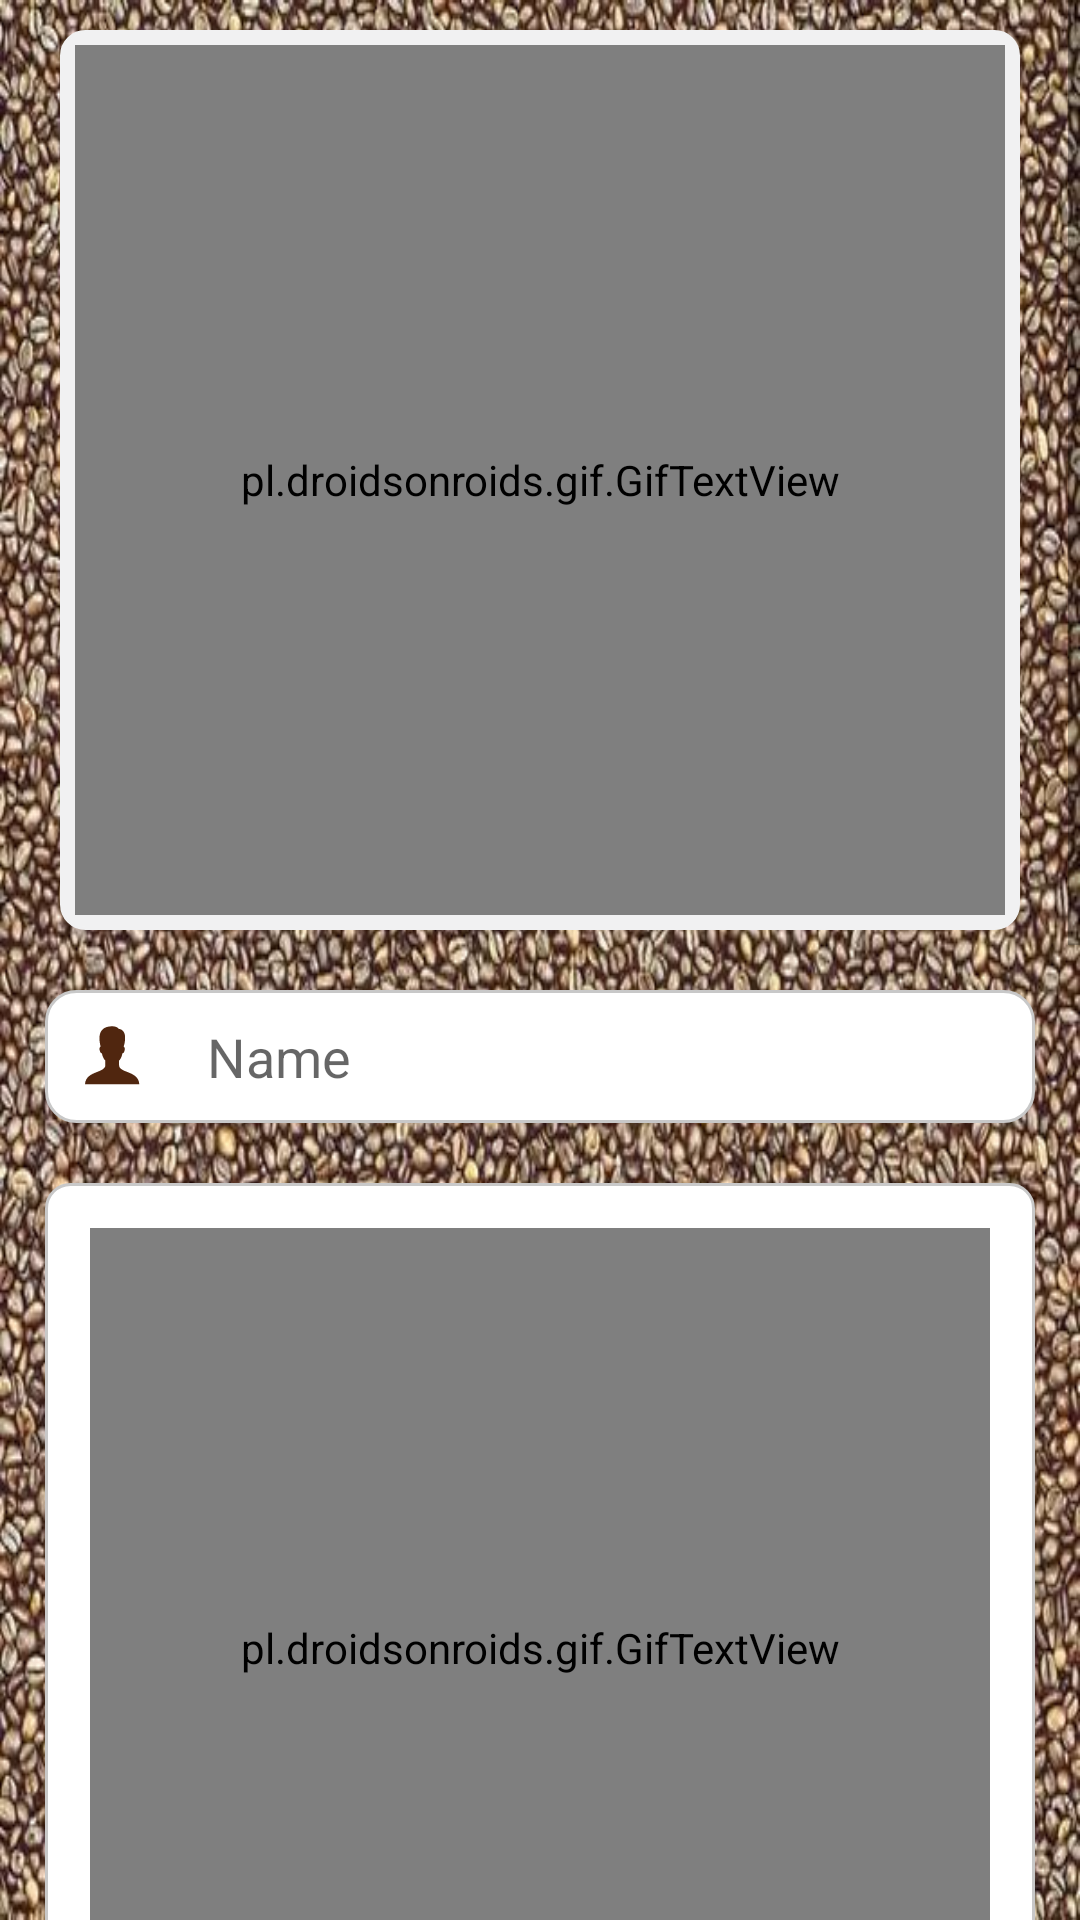

The Android layout XML behind this screen, and the referenced resources:
<!-- AndroidManifest.xml: application theme AppTheme -->
<!-- res/layout/activity_main.xml -->
<?xml version="1.0" encoding="utf-8"?>
<RelativeLayout
    xmlns:android="http://schemas.android.com/apk/res/android"
    xmlns:tools="http://schemas.android.com/tools"
    android:layout_width="match_parent"
    android:layout_height="match_parent"
    tools:context=".MainActivity">
    <ImageView
        android:layout_width="match_parent"
        android:layout_height="match_parent"
        android:background="@drawable/coffeebg4"
        android:scaleType="centerCrop"/>
    <ImageView
        android:layout_width="match_parent"
        android:layout_height="match_parent"
        android:alpha="0.9"
        android:background="@drawable/coffee3"
        android:scaleType="centerCrop"/>
<ScrollView
    android:layout_width="match_parent"
    android:layout_height="match_parent"
    android:fillViewport="true"
    android:orientation="vertical">
    <RelativeLayout
        android:layout_width="match_parent"
        android:layout_height="wrap_content">
        <LinearLayout
            android:id="@+id/layout1"
            android:layout_width="match_parent"
            android:background="@drawable/topbox"
            android:layout_height="wrap_content"
            android:layout_centerHorizontal="true"
            android:orientation="vertical"
            android:layout_marginTop="10dp"
            android:layout_marginLeft="20dp"
            android:layout_marginRight="20dp">
            <pl.droidsonroids.gif.GifTextView
                android:layout_width="match_parent"
                android:layout_height="290dp"
                android:layout_margin="5dp"
                android:layout_gravity="center"
                android:background="@drawable/cof_animation2"
                />

        </LinearLayout>
        <LinearLayout
            android:id="@+id/layout2"
            android:layout_below="@+id/layout1"
            android:layout_width="330dp"
            android:focusable="false"
            android:focusableInTouchMode="true"
            android:layout_height="wrap_content"
            android:layout_centerHorizontal="true"
            android:orientation="vertical"
            android:layout_marginTop="20dp">
        <EditText
            android:id="@+id/customer_name"
            android:layout_width="match_parent"
            android:layout_height="wrap_content"
            android:padding="10dp"
            android:drawableLeft="@drawable/user"
            android:background="@drawable/input_box"
            android:drawablePadding="20dp"
            android:textSize="18dp"
            android:textColor="#FF50260F"
            android:hint="@string/name"
            android:inputType="textPersonName|textAutoComplete|textCapWords" />
    </LinearLayout>
    <LinearLayout
        android:id="@+id/layout3"
        android:layout_below="@+id/layout2"
        android:layout_width="330dp"
        android:layout_height="wrap_content"
        android:layout_centerHorizontal="true"
        android:orientation="vertical"
        android:layout_marginTop="20dp"
        android:background="@drawable/box">



        <pl.droidsonroids.gif.GifTextView
            android:layout_width="match_parent"
            android:layout_height="280dp"
            android:layout_margin="15dp"
            android:background="@drawable/cof_white"
            />

        <TextView
            android:layout_width="wrap_content"
            android:layout_height="wrap_content"
            android:layout_marginBottom="16dp"
            android:textColor="#FF50260F"
            android:textSize="18sp"
            android:textStyle="bold"
            android:layout_gravity="center"
            android:text="@string/toppings"
            android:textAllCaps="true" />

        <CheckBox
            android:id="@+id/whipping_cream"
            android:layout_width="wrap_content"
            android:layout_height="wrap_content"
            android:drawableLeft="@drawable/cream"
            android:textStyle="bold"
            android:textSize="16sp"
            android:layout_gravity="center"
            android:textAllCaps="true"
            android:padding="24dp"
            android:text="@string/whipped_cream" />

        <CheckBox
            android:id="@+id/chocolate_checkbox"
            android:layout_width="wrap_content"
            android:layout_height="wrap_content"
            android:drawableLeft="@drawable/chocolate"
            android:textStyle="bold"
            android:textSize="16sp"
            android:layout_gravity="center"
            android:textAllCaps="true"
            android:padding="24dp"
            android:text="@string/chocolate" />
        <CheckBox
            android:id="@+id/sugar_checkbox"
            android:layout_width="wrap_content"
            android:layout_height="wrap_content"
            android:drawableLeft="@drawable/sugar"
            android:textStyle="bold"
            android:textSize="16sp"
            android:layout_gravity="center"
            android:textAllCaps="true"
            android:padding="24dp"
            android:text="@string/sugar" />
    </LinearLayout>

        <LinearLayout
            android:id="@+id/layout4"
            android:layout_below="@+id/layout3"
            android:layout_width="330dp"
            android:layout_height="wrap_content"
            android:layout_centerHorizontal="true"
            android:gravity="center"
            android:orientation="vertical"
            android:layout_marginTop="20dp"
            android:layout_marginBottom="20dp"
            android:padding="20dp"
            android:background="@drawable/box">

        <TextView
            android:layout_width="wrap_content"
            android:layout_height="wrap_content"
            android:layout_marginBottom="26dp"
            android:textColor="#FF50260F"
            android:textSize="18sp"
            android:textStyle="bold"
            android:text="@string/quantity"
            android:textAllCaps="true" />

        <LinearLayout
            android:layout_width="match_parent"
            android:layout_height="wrap_content"
            android:orientation="horizontal"
            android:gravity="center"
            android:layout_marginBottom="20dp"
            android:layout_gravity="center">

            <Button
                android:layout_width="48dp"
                android:layout_height="48dp"
                android:layout_marginBottom="16dp"
                android:layout_marginRight="8dp"
                android:onClick="decrement"
                android:background="@drawable/remove"/>

            <TextView
                android:id="@+id/quantity_text_view"
                android:layout_width="wrap_content"
                android:layout_height="wrap_content"
                android:layout_marginBottom="16dp"
                android:layout_marginLeft="8dp"
                android:layout_marginRight="8dp"
                android:text="0"
                android:textColor="@color/black"
                android:textSize="20sp" />

            <Button
                android:layout_width="48dp"
                android:layout_height="48dp"
                android:layout_marginBottom="16dp"
                android:layout_marginLeft="8dp"
                android:onClick="increment"
                android:background="@drawable/add"/>
        </LinearLayout>


        <TextView
            android:layout_width="wrap_content"
            android:layout_height="wrap_content"
            android:layout_marginBottom="16dp"
            android:text="@string/order_price_name"
            android:textAllCaps="true" />

        <TextView
            android:id="@+id/order_price"
            android:layout_width="wrap_content"
            android:layout_height="wrap_content"
            android:text="₦0.00"
            android:textColor="@color/black"
            android:textSize="19sp" />

        <Button
            android:id="@+id/activity_main_btn_dialog"
            android:layout_width="wrap_content"
            android:layout_height="wrap_content"
            android:layout_marginTop="16dp"
            android:clickable="true"
            android:background="@drawable/endbutton"
            android:textColor="#fff"
            android:onClick="submitOrder"
            android:textAllCaps="true"
            android:text="@string/order" />

    </LinearLayout>
    </RelativeLayout>
</ScrollView>
</RelativeLayout>
<!-- resources referenced by this layout -->
<resources>
  <color name="black">#000</color>
  <!-- drawable add (drawable) -->
  <vector android:height="24dp" android:tint="#50260F"
      android:viewportHeight="24.0" android:viewportWidth="24.0"
      android:width="24dp" xmlns:android="http://schemas.android.com/apk/res/android">
      <path android:fillColor="#FF000000" android:pathData="M12,2C6.48,2 2,6.48 2,12s4.48,10 10,10 10,-4.48 10,-10S17.52,2 12,2zM17,13h-4v4h-2v-4L7,13v-2h4L11,7h2v4h4v2z"/>
  </vector>
  <!-- drawable box (drawable) -->
  <?xml version="1.0" encoding="utf-8" ?>
  <shape xmlns:android="http://schemas.android.com/apk/res/android"
  
  android:thickness="0dp"
  
  android:shape="rectangle">
  <stroke android:width="1dp"
  
      android:color="#C8C8C8"/>
  <corners android:radius="8dp" />
  <gradient
  
      android:startColor="#FFF"
      android:endColor="#FFF"
      android:type="linear"
  
      android:angle="270"/>
  </shape>
  <!-- drawable endbutton (drawable) -->
  <?xml version="1.0" encoding="utf-8" ?>
  <shape xmlns:android="http://schemas.android.com/apk/res/android"
  
      android:thickness="0dp"
  
      android:shape="rectangle">
      <stroke android:width="1dp"
  
          android:color="#FF50260F"/>
      <corners android:radius="8dp" />
      <gradient
  
          android:startColor="#e350260f"
          android:endColor="#FF50260F"
          android:type="linear"
  
          android:angle="270"/>
  </shape>
  <!-- drawable input_box (drawable) -->
  <?xml version="1.0" encoding="utf-8" ?>
  <shape xmlns:android="http://schemas.android.com/apk/res/android"
  
      android:thickness="0dp"
      android:shape="rectangle">
      <stroke android:width="1dp"
  
          android:color="#C8C8C8"/>
      <corners android:radius="10dp" />
  
      <gradient
  
          android:startColor="#FFF"
          android:endColor="#FFF"
          android:type="linear"
  
          android:angle="270"/>
  </shape>
  <!-- drawable remove (drawable) -->
  <vector android:height="24dp" android:tint="#50260F"
      android:viewportHeight="24.0" android:viewportWidth="24.0"
      android:width="24dp" xmlns:android="http://schemas.android.com/apk/res/android">
      <path android:fillColor="#FF000000" android:pathData="M12,2C6.48,2 2,6.48 2,12s4.48,10 10,10 10,-4.48 10,-10S17.52,2 12,2zM17,13L7,13v-2h10v2z"/>
  </vector>
  <!-- drawable topbox (drawable) -->
  <?xml version="1.0" encoding="utf-8" ?>
  <shape xmlns:android="http://schemas.android.com/apk/res/android"
  
      android:thickness="0dp"
  
      android:shape="rectangle">
      <stroke android:width="1dp"
  
          android:color="#FFF1F1F2"/>
      <corners android:radius="8dp" />
      <gradient
  
          android:startColor="#FFF1F1F2"
          android:endColor="#FFF1F1F2"
          android:type="linear"
  
          android:angle="270"/>
  </shape>
  <string name="chocolate">₦20  Chocolate</string>
  <string name="name">Name</string>
  <string name="order">Order</string>
  <string name="order_price_name">Coffee Price</string>
  <string name="quantity">Quantity</string>
  <string name="sugar">₦10  Sugar</string>
  <string name="toppings">Ingredients</string>
  <string name="whipped_cream">₦35  Whipped cream</string>
  <style name="AppTheme" parent="Theme.AppCompat.Light.DarkActionBar">
          
          <item name="colorPrimary">@color/colorPrimary</item>
          <item name="colorPrimaryDark">@color/colorPrimaryDark</item>
          <item name="colorAccent">@color/colorAccent</item>
          <item name="android:navigationBarColor" tools:targetApi="lollipop">@color/colorPrimary
          </item>
      </style>
  <color name="colorPrimary">#FF50260F</color>
  <color name="colorPrimaryDark">#FF50260F</color>
  <color name="colorAccent">#FF50260F</color>
</resources>
